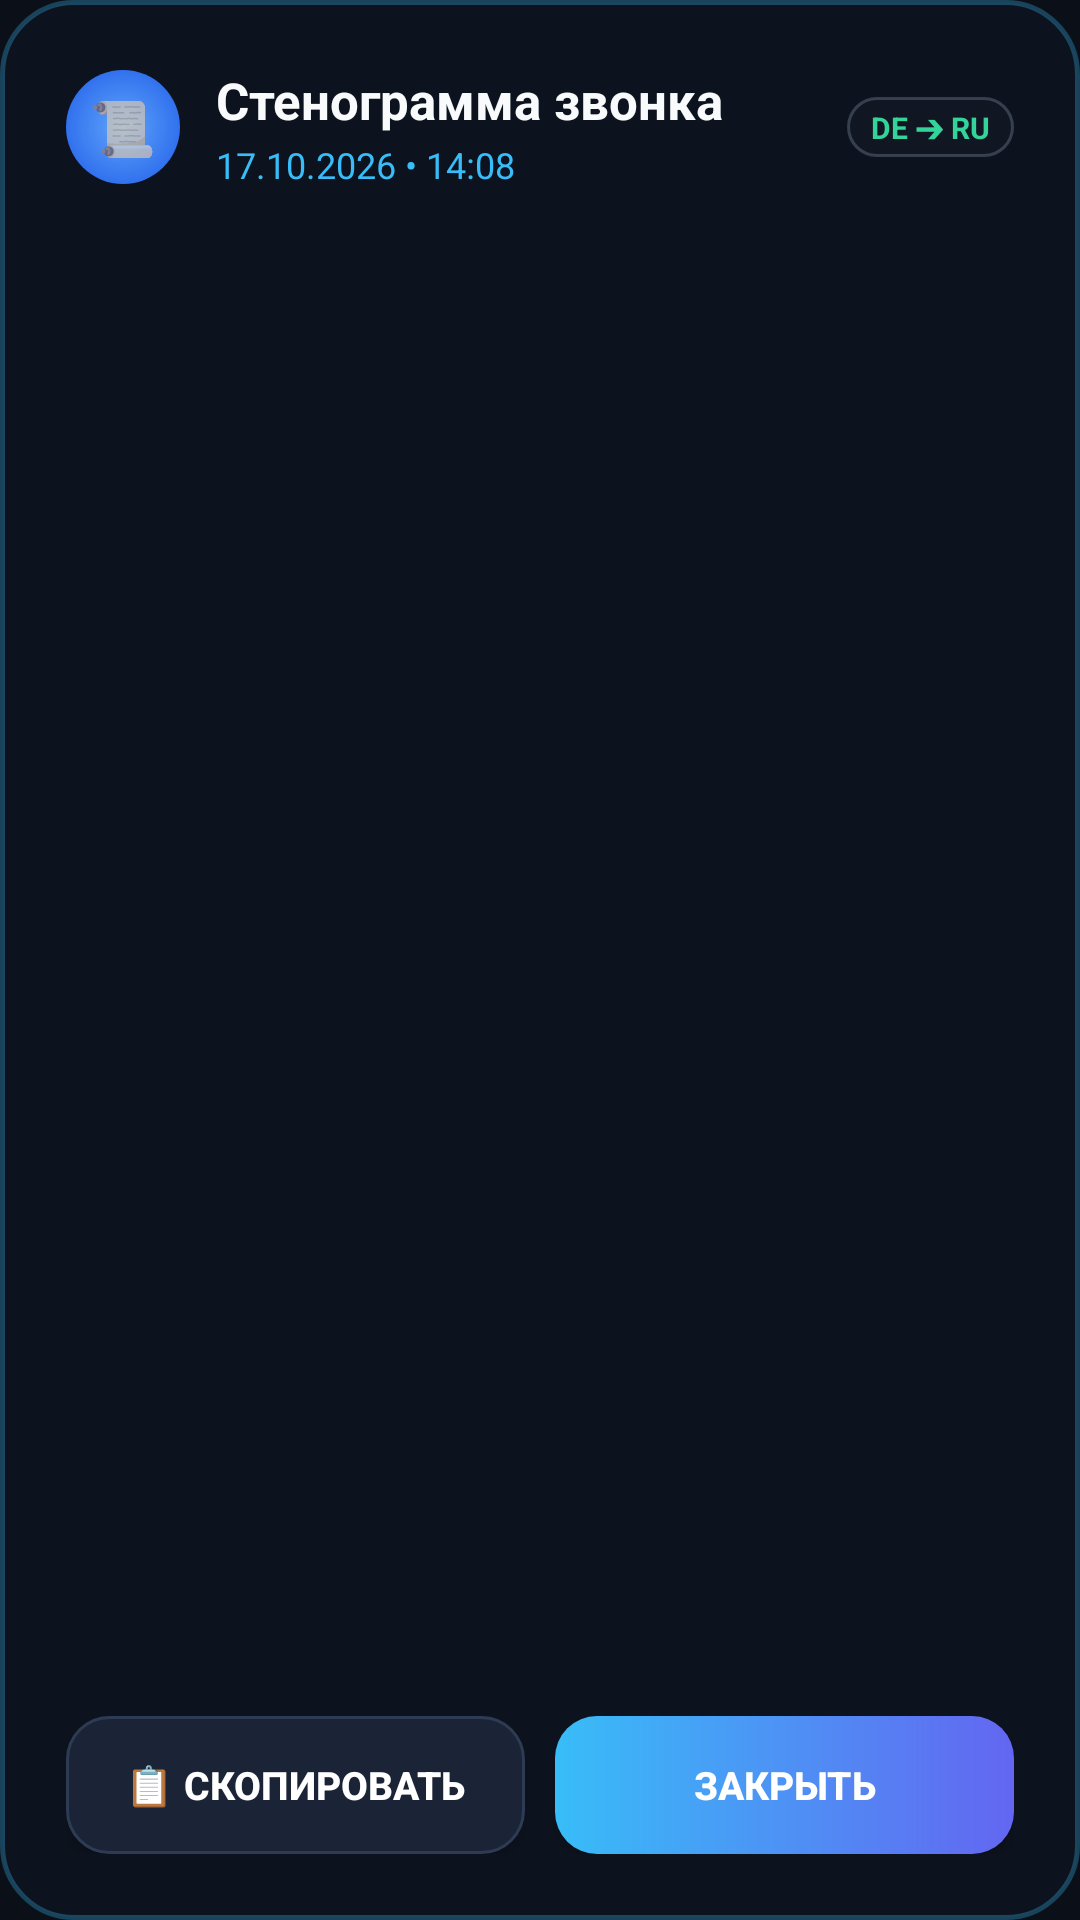

Produce the Android XML layout that renders to this screen, including the resource entries it uses.
<!-- AndroidManifest.xml: application theme Theme.CallSub -->
<!-- res/layout/dialog_transcript_details.xml -->
<?xml version="1.0" encoding="utf-8"?>
<LinearLayout xmlns:android="http://schemas.android.com/apk/res/android"
    xmlns:app="http://schemas.android.com/apk/res-auto"
    android:layout_width="match_parent"
    android:layout_height="wrap_content"
    android:orientation="vertical"
    android:background="@drawable/bg_overlay_rounded"
    android:padding="22dp">

    
    <LinearLayout
        android:layout_width="match_parent"
        android:layout_height="wrap_content"
        android:orientation="horizontal"
        android:gravity="center_vertical"
        android:layout_marginBottom="16dp">

        <FrameLayout
            android:layout_width="38dp"
            android:layout_height="38dp"
            android:background="@drawable/bg_icon_bubble_blue"
            android:layout_marginEnd="12dp">

            <TextView
                android:layout_width="wrap_content"
                android:layout_height="wrap_content"
                android:layout_gravity="center"
                android:text="📜"
                android:textSize="18sp" />
        </FrameLayout>

        <LinearLayout
            android:layout_width="0dp"
            android:layout_height="wrap_content"
            android:layout_weight="1"
            android:orientation="vertical">

            <TextView
                android:id="@+id/tv_dialog_title"
                android:layout_width="wrap_content"
                android:layout_height="wrap_content"
                android:text="Стенограмма звонка"
                android:textStyle="bold"
                android:textSize="17sp"
                android:textColor="#F8FAFC" />

            <TextView
                android:id="@+id/tv_dialog_date"
                android:layout_width="wrap_content"
                android:layout_height="wrap_content"
                android:text="17.10.2026 • 14:08"
                android:textSize="12sp"
                android:textColor="#38BDF8"
                android:layout_marginTop="2dp" />
        </LinearLayout>

        <TextView
            android:id="@+id/tv_dialog_badge"
            android:layout_width="wrap_content"
            android:layout_height="wrap_content"
            android:text="DE ➔ RU"
            android:textSize="10sp"
            android:textStyle="bold"
            android:textColor="#34D399"
            android:background="@drawable/bg_badge_lang"
            android:paddingStart="8dp"
            android:paddingEnd="8dp"
            android:paddingTop="3dp"
            android:paddingBottom="3dp" />
    </LinearLayout>

    
    <androidx.core.widget.NestedScrollView
        android:layout_width="match_parent"
        android:layout_height="0dp"
        android:layout_weight="1"
        android:maxHeight="380dp"
        android:fillViewport="true"
        android:scrollbars="vertical"
        android:layout_marginBottom="18dp">

        <LinearLayout
            android:id="@+id/ll_transcript_messages"
            android:layout_width="match_parent"
            android:layout_height="wrap_content"
            android:orientation="vertical" />
    </androidx.core.widget.NestedScrollView>

    
    <LinearLayout
        android:layout_width="match_parent"
        android:layout_height="wrap_content"
        android:orientation="horizontal">

        <Button
            android:id="@+id/btn_dialog_copy"
            android:layout_width="0dp"
            android:layout_height="46dp"
            android:layout_weight="1"
            android:text="📋 Скопировать"
            android:textColor="#FFFFFF"
            android:textStyle="bold"
            android:textSize="13sp"
            android:background="@drawable/bg_btn_secondary_glass"
            android:layout_marginEnd="10dp" />

        <Button
            android:id="@+id/btn_dialog_close"
            android:layout_width="0dp"
            android:layout_height="46dp"
            android:layout_weight="1"
            android:text="Закрыть"
            android:textColor="#FFFFFF"
            android:textStyle="bold"
            android:textSize="13sp"
            android:background="@drawable/bg_btn_gradient_primary" />
    </LinearLayout>

</LinearLayout>
<!-- resources referenced by this layout -->
<resources>
  <!-- drawable bg_badge_lang (drawable) -->
  <?xml version="1.0" encoding="utf-8"?>
  <shape xmlns:android="http://schemas.android.com/apk/res/android"
      android:shape="rectangle">
      <solid android:color="#331E293B" />
      <corners android:radius="10dp" />
      <stroke
          android:width="1dp"
          android:color="#4D94A3B8" />
      <padding
          android:left="6dp"
          android:top="2dp"
          android:right="6dp"
          android:bottom="2dp" />
  </shape>
  <!-- drawable bg_btn_gradient_primary (drawable) -->
  <?xml version="1.0" encoding="utf-8"?>
  <shape xmlns:android="http://schemas.android.com/apk/res/android"
      android:shape="rectangle">
      <corners android:radius="14dp" />
      <gradient
          android:type="linear"
          android:angle="0"
          android:startColor="#38BDF8"
          android:endColor="#6366F1" />
  </shape>
  <!-- drawable bg_btn_secondary_glass (drawable) -->
  <?xml version="1.0" encoding="utf-8"?>
  <shape xmlns:android="http://schemas.android.com/apk/res/android"
      android:shape="rectangle">
      <corners android:radius="14dp" />
      <solid android:color="#1A2436" />
      <stroke
          android:width="1dp"
          android:color="#2D3B55" />
  </shape>
  <!-- drawable bg_icon_bubble_blue (drawable) -->
  <?xml version="1.0" encoding="utf-8"?>
  <shape xmlns:android="http://schemas.android.com/apk/res/android"
      android:shape="oval">
      <gradient
          android:type="radial"
          android:gradientRadius="24dp"
          android:startColor="#60A5FA"
          android:endColor="#2563EB" />
  </shape>
  <!-- drawable bg_overlay_rounded (drawable) -->
  <?xml version="1.0" encoding="utf-8"?>
  <shape xmlns:android="http://schemas.android.com/apk/res/android"
      android:shape="rectangle">
      <corners android:radius="24dp" />
      <solid android:color="#F20D131F" />
      <stroke
          android:width="1.5dp"
          android:color="#4D38BDF8" />
  </shape>
  <style name="Theme.CallSub" parent="Theme.MaterialComponents.DayNight.NoActionBar">
          
          <item name="colorPrimary">@color/purple_500</item>
          <item name="colorPrimaryVariant">@color/purple_700</item>
          <item name="colorOnPrimary">@color/white</item>
          
          
          <item name="colorSecondary">@color/teal_200</item>
          <item name="colorSecondaryVariant">@color/teal_700</item>
          <item name="colorOnSecondary">@color/white</item>
          
          
          <item name="android:statusBarColor">#0B0F17</item>
          <item name="android:windowLightStatusBar">false</item>
          <item name="android:navigationBarColor">#0B0F17</item>
          
          
          <item name="android:windowBackground">#0B0F17</item>
      </style>
  <color name="purple_500">#6366F1</color>
  <color name="purple_700">#4F46E5</color>
  <color name="white">#FFFFFFFF</color>
  <color name="teal_200">#38BDF8</color>
  <color name="teal_700">#0284C7</color>
</resources>
